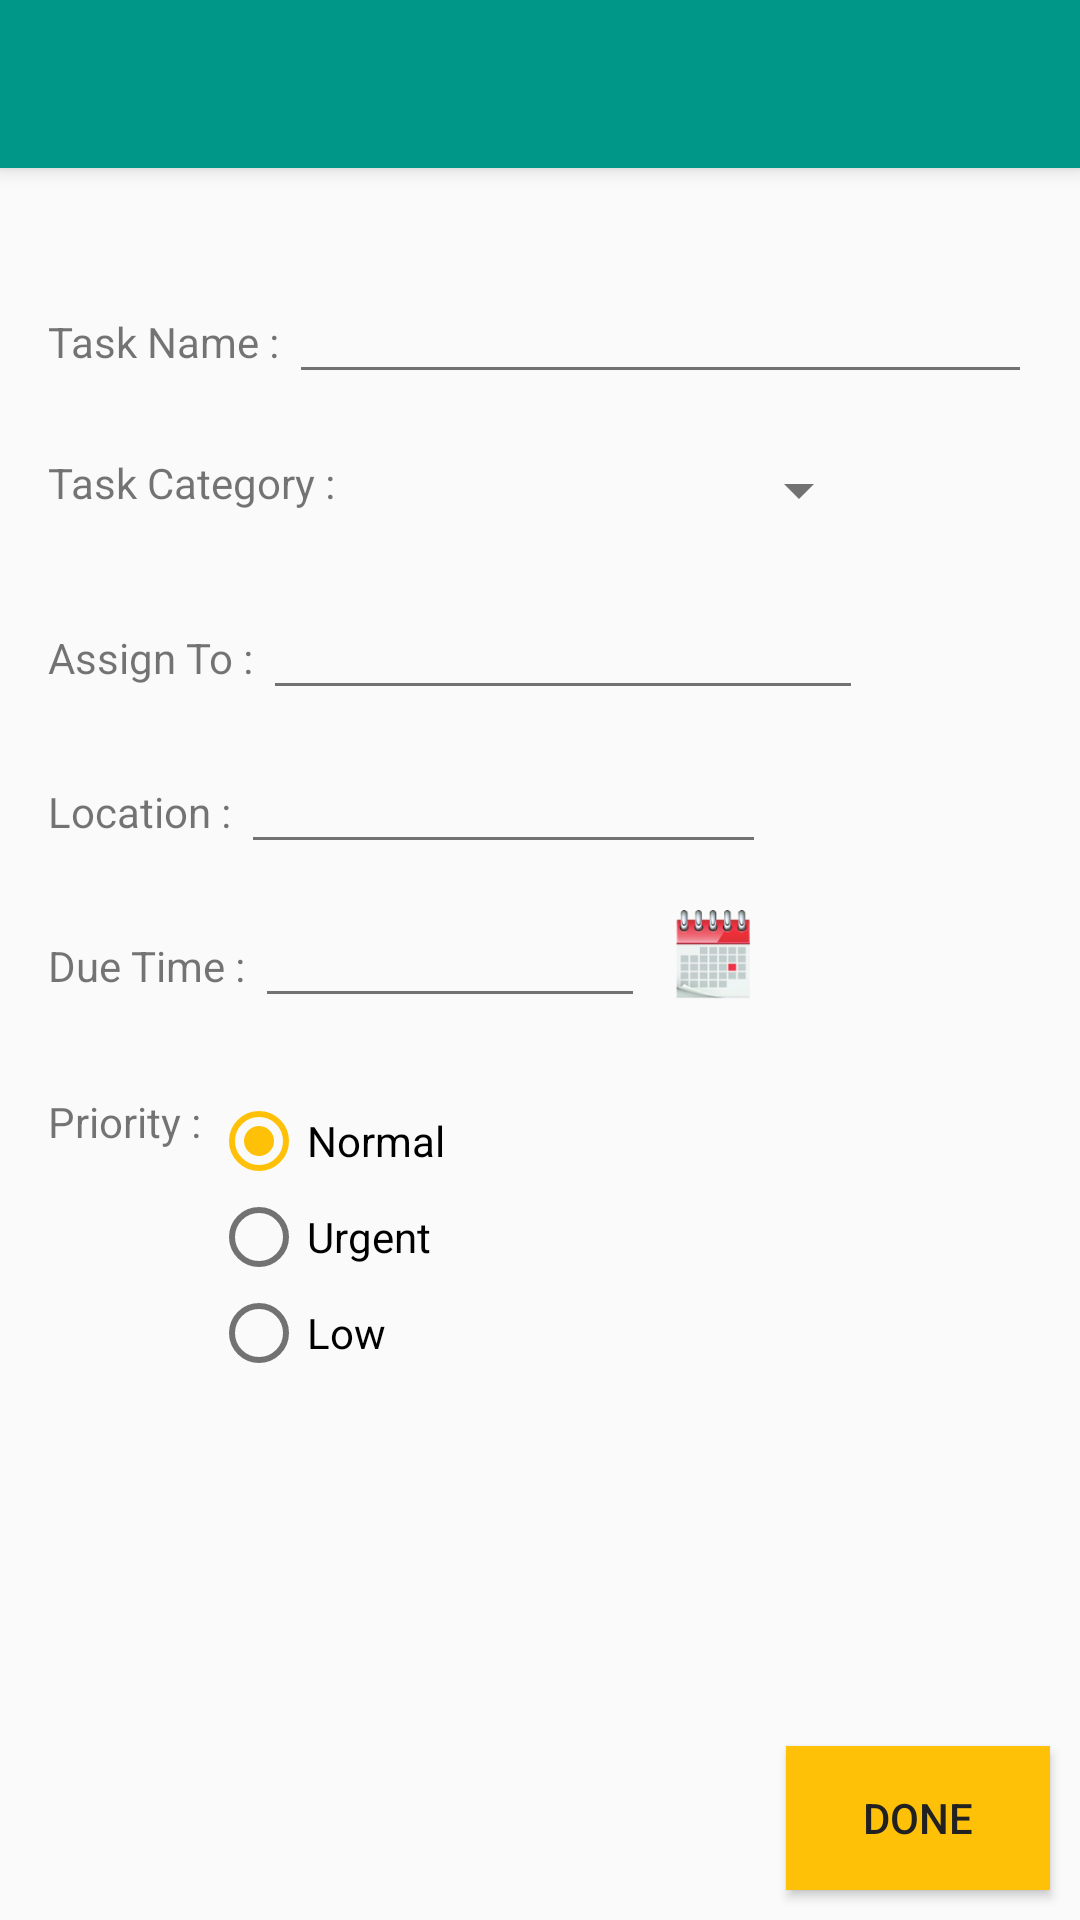

This screen was rendered from an Android layout file. Write that file and the resources it references.
<!-- AndroidManifest.xml: activity theme NoActionBar -->
<!-- res/layout/activity_create_edit_task.xml -->
<?xml version="1.0" encoding="utf-8"?>
<RelativeLayout
    xmlns:android="http://schemas.android.com/apk/res/android"
    android:layout_width="match_parent"
    android:layout_height="match_parent">

    <include layout="@layout/toolbar_general_layout"
            android:layout_width="match_parent"
            android:layout_height="match_parent"/>

    <LinearLayout
        android:orientation="vertical"
        android:layout_width="fill_parent"
        android:layout_height="fill_parent"
        android:layout_gravity="top"
        android:layout_marginLeft="16dp"
        android:layout_marginRight="16dp"
        android:layout_marginTop="90dp"
        android:layout_alignParentTop="true"
        android:layout_alignBottom="@+id/create_task_button">


        <LinearLayout
            android:orientation="horizontal"
            android:layout_width="match_parent"
            android:layout_height="wrap_content"
            android:layout_gravity="center_horizontal">

            <TextView
                android:layout_width="wrap_content"
                android:layout_height="wrap_content"
                android:textAppearance="?android:attr/textAppearanceSmall"
                android:text="Task Name : "
                android:id="@+id/task_name_text" />


                <EditText
                    android:layout_width="wrap_content"
                    android:layout_height="wrap_content"
                    android:id="@+id/task_name_field"
                    android:layout_weight="1" />

        </LinearLayout>

        
        <LinearLayout
            android:orientation="horizontal"
            android:layout_width="match_parent"
            android:layout_height="wrap_content"
            android:layout_gravity="center_horizontal"
            android:layout_marginTop="20dp">

            <TextView
                android:layout_width="wrap_content"
                android:layout_height="wrap_content"
                android:textAppearance="?android:attr/textAppearanceSmall"
                android:text="Task Category : "
                android:id="@+id/task_category_text" />

            <Spinner
                android:layout_width="175dp"
                android:layout_height="wrap_content"
                android:id="@+id/categorySpinner" />

        </LinearLayout>

        
        <LinearLayout
            android:orientation="horizontal"
            android:layout_width="match_parent"
            android:layout_height="wrap_content"
            android:layout_gravity="center_horizontal"
            android:layout_marginTop="20dp">

            <TextView
                android:layout_width="wrap_content"
                android:layout_height="wrap_content"
                android:textAppearance="?android:attr/textAppearanceSmall"
                android:text="Assign To : "
                android:id="@+id/task_member_text" />

            <AutoCompleteTextView
                android:layout_width="200dp"
                android:layout_height="wrap_content"
                android:id="@+id/task_member_field"
                android:layout_weight="0.00" />
        </LinearLayout>

        
        <LinearLayout
            android:orientation="horizontal"
            android:layout_width="match_parent"
            android:layout_height="wrap_content"
            android:layout_gravity="center_horizontal"
            android:layout_marginTop="10dp">

            <TextView
                android:layout_width="wrap_content"
                android:layout_height="wrap_content"
                android:textAppearance="?android:attr/textAppearanceSmall"
                android:text="Location : "
                android:id="@+id/location_text" />

            <EditText
                android:layout_width="175dp"
                android:layout_height="wrap_content"
                android:id="@+id/location_field"
                android:layout_weight="0.00" />
        </LinearLayout>

        
        <LinearLayout
            android:orientation="horizontal"
            android:layout_width="match_parent"
            android:layout_height="wrap_content"
            android:layout_gravity="center_horizontal"
            android:layout_marginTop="10dp">

            <TextView
                android:layout_width="wrap_content"
                android:layout_height="wrap_content"
                android:textAppearance="?android:attr/textAppearanceSmall"
                android:text="Due Time : "
                android:id="@+id/due_time_text" />

            <EditText
                android:layout_width="130dp"
                android:layout_height="wrap_content"
                android:inputType="date"
                android:ems="10"
                android:id="@+id/due_time_field" />

            <ImageView
                android:layout_width="25dp"
                android:layout_height="31dp"
                android:layout_marginLeft="10dp"
                android:layout_marginTop="5dp"
                android:onClick="showDatePickerDialog"
                android:id="@+id/calender_create_task_button"
                android:src="@drawable/calendar_icon" />

        </LinearLayout>

        

        <LinearLayout
            android:orientation="horizontal"
            android:layout_width="fill_parent"
            android:layout_height="wrap_content"
            android:layout_marginTop="25dp">

            <TextView
                android:layout_width="wrap_content"
                android:layout_height="wrap_content"
                android:textAppearance="?android:attr/textAppearanceSmall"
                android:text="Priority : "
                android:id="@+id/priority_text" />

            <RadioGroup
                android:layout_width="wrap_content"
                android:layout_height="wrap_content"
                android:id="@+id/priority_group"
                android:checkedButton="@+id/NormalRadioButton"
                android:layout_weight="1">

                <RadioButton
                    android:layout_width="wrap_content"
                    android:layout_height="wrap_content"
                    android:text="Normal"
                    android:id="@+id/NormalRadioButton" />

                <RadioButton
                    android:layout_width="wrap_content"
                    android:layout_height="wrap_content"
                    android:text="Urgent"
                    android:id="@+id/UrgentRadioButton" />

                <RadioButton
                    android:layout_width="wrap_content"
                    android:layout_height="wrap_content"
                    android:text="Low"
                    android:id="@+id/LowRadioButton" />
            </RadioGroup>

            <ImageView
                android:layout_width="144dp"
                android:layout_height="match_parent"
                android:id="@+id/task_picture"
                android:layout_gravity="right" />

        </LinearLayout>


    </LinearLayout>

    <Button
        android:layout_width="wrap_content"
        android:layout_height="wrap_content"
        android:text="Done"
        android:background="#FFC107"
        android:id="@+id/create_task_button"
        android:layout_gravity="bottom"
        android:layout_alignParentBottom="true"
        android:layout_alignParentRight="true"
        android:layout_alignParentEnd="true"
        android:layout_marginBottom="10dp"
        android:layout_marginRight="10dp" />

</RelativeLayout>
<!-- res/layout/toolbar_general_layout.xml (included above) -->
<?xml version="1.0" encoding="utf-8"?>
<android.support.design.widget.CoordinatorLayout
    xmlns:android="http://schemas.android.com/apk/res/android"
    xmlns:app="http://schemas.android.com/apk/res-auto"
    android:layout_width="match_parent"
    android:layout_height="match_parent"
    android:fitsSystemWindows="true">

    <android.support.design.widget.AppBarLayout
        android:layout_height="wrap_content"
        android:layout_width="match_parent"
        android:theme="@style/AppTheme.AppBarOverlay">

        <android.support.v7.widget.Toolbar
            android:id="@+id/toolbar_general"
            android:layout_width="match_parent"
            android:layout_height="?attr/actionBarSize"
            android:background="?attr/colorPrimary"
            app:popupTheme="@style/AppTheme.PopupOverlay">

        <ImageButton
            android:layout_width="wrap_content"
            android:layout_height="wrap_content"
            android:background="@android:color/transparent"
            android:id="@+id/toolbar_back_button"
            android:src="@drawable/ic_back_arrow" />

        <TextView
            android:layout_width="wrap_content"
            android:layout_height="wrap_content"
            android:layout_gravity="left"
            android:textSize="20sp"
            android:textColor="#ffffff"
            android:id="@+id/toolbar_title" />

        </android.support.v7.widget.Toolbar>

    </android.support.design.widget.AppBarLayout>


</android.support.design.widget.CoordinatorLayout>
<!-- resources referenced by this layout -->
<resources>
  <!-- drawable calendar_icon: png bitmap (drawable, 12735 bytes) -->
  <style name="AppTheme.AppBarOverlay" parent="ThemeOverlay.AppCompat.Dark.ActionBar" />
  <style name="AppTheme.PopupOverlay" parent="ThemeOverlay.AppCompat.Light" />
  <style name="NoActionBar" parent="AppTheme">
          <item name="windowActionBar">false</item>
          <item name="windowNoTitle">true</item>
      </style>
  <style name="AppTheme" parent="Theme.AppCompat.Light.DarkActionBar">
          
          <item name="colorPrimary">@color/colorPrimary</item>
          <item name="colorPrimaryDark">@color/colorPrimaryDark</item>
          <item name="colorAccent">@color/colorAccent</item>
          <item name="android:textColorPrimary">@color/textColorPrimary</item>
          <item name="android:textColorSecondary">@color/textColorSecondary</item>
          <item name="android:divider">@color/colorDivider</item>
          <item name="android:icon">@color/colorTextIcons</item>
  
      </style>
  <color name="colorPrimary">#009688</color>
  <color name="colorPrimaryDark">#00796B</color>
  <color name="colorAccent">#FFC107</color>
  <color name="textColorPrimary">#212121</color>
  <color name="textColorSecondary">#727272</color>
  <color name="colorDivider">#B6B6B6</color>
  <color name="colorTextIcons">#FFFFFF</color>
</resources>
